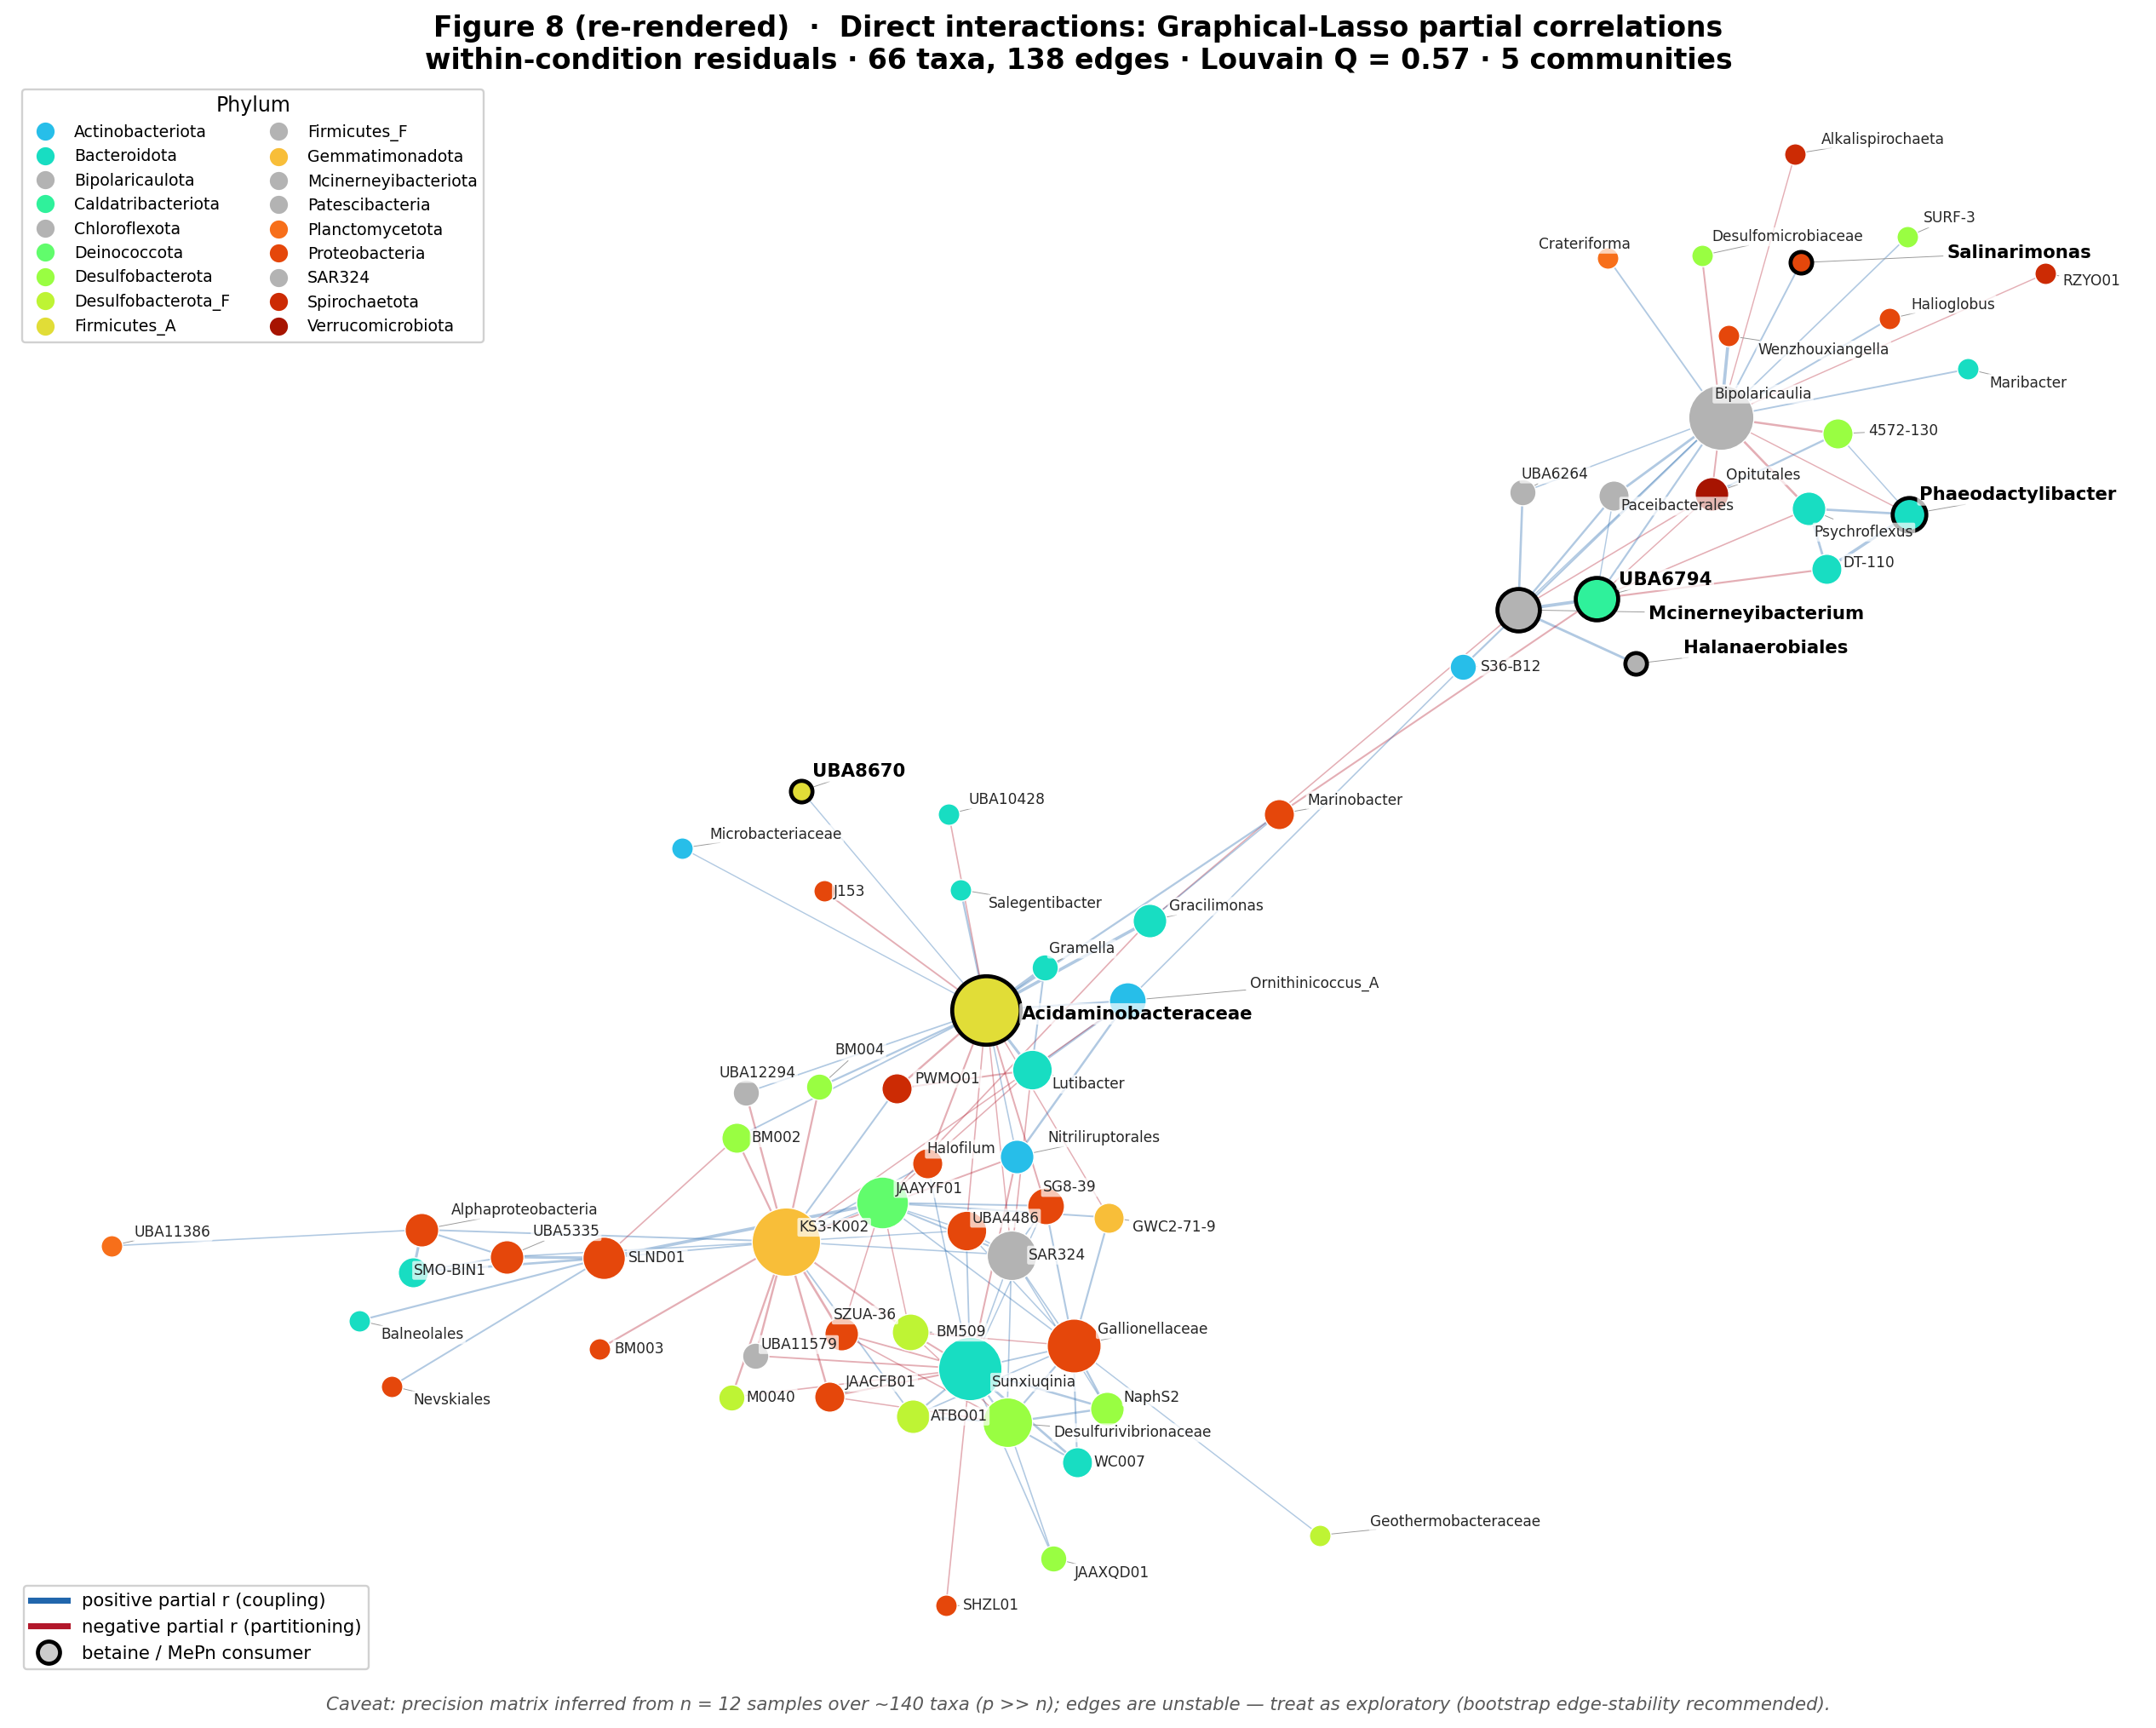

Reproduce this figure in Python.
#!/usr/bin/env python
"""
Figure 8 (co-occurrence / Graphical-Lasso network) -- re-rendered for legibility.

The submitted Figure 8 (docx image14) is scientifically fine but the per-community
spring layout collided node labels badly (e.g. "BM003KS3-K002", "SIND01UBA5335",
"ActinobacteraceaePWM001").  This re-render keeps the same 216-edge Graphical-Lasso
graph (|partial r| > 0.05) and Louvain communities, but:
  * a single global spring layout with a larger repulsion constant,
  * adjustText label repulsion + small white label halos (no overlaps),
  * nodes coloured by GTDB phylum, sized by degree,
  * betaine/MePn consumer nodes outlined and bold,
  * a caveat annotation that the network is inferred from n=12 (p >> n).

Run:  ~/Documents/py_venv/bin/python figure8_relabeled.py
"""
from __future__ import annotations
import json
from pathlib import Path
import numpy as np, pandas as pd
import matplotlib
matplotlib.use("Agg")
import matplotlib.pyplot as plt
from matplotlib.lines import Line2D
import networkx as nx
from adjustText import adjust_text

REPO = Path(__file__).resolve().parents[1]
CORR = REPO / "correlational"
OUT = Path(__file__).resolve().parent
THRESH = 0.05                        # same |partial r| filter as the pipeline

edges = pd.read_csv(CORR / "glasso_direct_edges.csv")
edges = edges[edges["partial_r"].abs() > THRESH]
phylum_of = json.load(open(CORR / "iterativeID_phylums.json"))
color_of = {k: tuple(v) for k, v in json.load(open(CORR / "Phylum_color_map.json")).items()}

# manuscript-named consumer taxa to highlight
BET = {"Acidaminobacteraceae", "Halanaerobiales", "UBA8670", "UBA6794", "Mcinerneyibacterium"}
MEPN = {"Phaeodactylibacter", "Salinarimonas", "Roseovarius", "Albimonas"}


def phylum(node: str) -> str:
    if node in phylum_of:
        return phylum_of[node]
    for k, v in phylum_of.items():           # strip trailing .N and match
        if k.rsplit(".", 1)[0] == node:
            return v
    return "Unknown"


G = nx.Graph()
for _, r in edges.iterrows():
    G.add_edge(r["taxon_a"], r["taxon_b"], w=abs(r["partial_r"]), r=r["partial_r"])
comms = nx.community.louvain_communities(G, weight="w", resolution=1.0, seed=42)
node2comm = {n: i for i, c in enumerate(comms) for n in c}
Q = nx.community.modularity(G, comms, weight="w")

pos = nx.spring_layout(G, weight="w", k=2.6 / np.sqrt(G.number_of_nodes()), iterations=400, seed=42)

fig, ax = plt.subplots(figsize=(15, 12), dpi=170)
# edges coloured by sign of partial correlation
for u, v, d in G.edges(data=True):
    ax.plot([pos[u][0], pos[v][0]], [pos[u][1], pos[v][1]],
            color=("#2166AC" if d["r"] > 0 else "#B2182B"),
            lw=0.4 + 4.0 * d["w"], alpha=0.35, zorder=1)
# nodes
deg = dict(G.degree())
for n in G.nodes():
    ph = phylum(n)
    col = color_of.get(ph, (0.7, 0.7, 0.7, 1.0))
    is_con = n in BET or n in MEPN
    ax.scatter([pos[n][0]], [pos[n][1]], s=60 + 55 * deg[n],
               color=col, edgecolor=("black" if is_con else "white"),
               linewidth=(2.0 if is_con else 0.6), zorder=3)
# labels (repelled)
texts = []
for n in G.nodes():
    con = n in BET or n in MEPN
    texts.append(ax.text(pos[n][0], pos[n][1], n,
                         fontsize=(9 if con else 7.2),
                         fontweight=("bold" if con else "normal"),
                         color=("black" if con else "0.15"),
                         bbox=dict(boxstyle="round,pad=0.12", fc="white", ec="none", alpha=0.7)))
adjust_text(texts, ax=ax, expand=(1.25, 1.5),
            arrowprops=dict(arrowstyle="-", color="0.6", lw=0.4))

ax.axis("off")
ax.set_title("Figure 8 (re-rendered)  ·  Direct interactions: Graphical-Lasso partial correlations\n"
             f"within-condition residuals · {G.number_of_nodes()} taxa, {G.number_of_edges()} edges · "
             f"Louvain Q = {Q:.2f} · {len(comms)} communities",
             fontsize=14, fontweight="bold")

# legends
phyla_present = sorted({phylum(n) for n in G.nodes()})
ph_handles = [Line2D([0], [0], marker="o", ls="", mfc=color_of.get(p, (.7, .7, .7, 1)),
                     mec="white", ms=10, label=p) for p in phyla_present if p != "Unknown"]
leg1 = ax.legend(handles=ph_handles, loc="upper left", fontsize=8, title="Phylum",
                 ncol=2, framealpha=0.9)
ax.add_artist(leg1)
extra = [Line2D([0], [0], color="#2166AC", lw=3, label="positive partial r (coupling)"),
         Line2D([0], [0], color="#B2182B", lw=3, label="negative partial r (partitioning)"),
         Line2D([0], [0], marker="o", ls="", mfc="0.8", mec="black", mew=2, ms=11,
                label="betaine / MePn consumer")]
ax.legend(handles=extra, loc="lower left", fontsize=9, framealpha=0.9)
ax.text(0.5, -0.02, "Caveat: precision matrix inferred from n = 12 samples over ~140 taxa (p >> n); "
        "edges are unstable — treat as exploratory (bootstrap edge-stability recommended).",
        transform=ax.transAxes, ha="center", fontsize=9, style="italic", color="0.35")

plt.tight_layout()
fig.savefig(OUT / "figure8_relabeled.png", bbox_inches="tight")
fig.savefig(OUT / "figure8_relabeled.svg", bbox_inches="tight")
plt.close(fig)
print(f"nodes={G.number_of_nodes()} edges={G.number_of_edges()} communities={len(comms)} Q={Q:.3f}")
print("community sizes:", sorted((len(c) for c in comms), reverse=True))
print("Saved figure8_relabeled.png/.svg")
